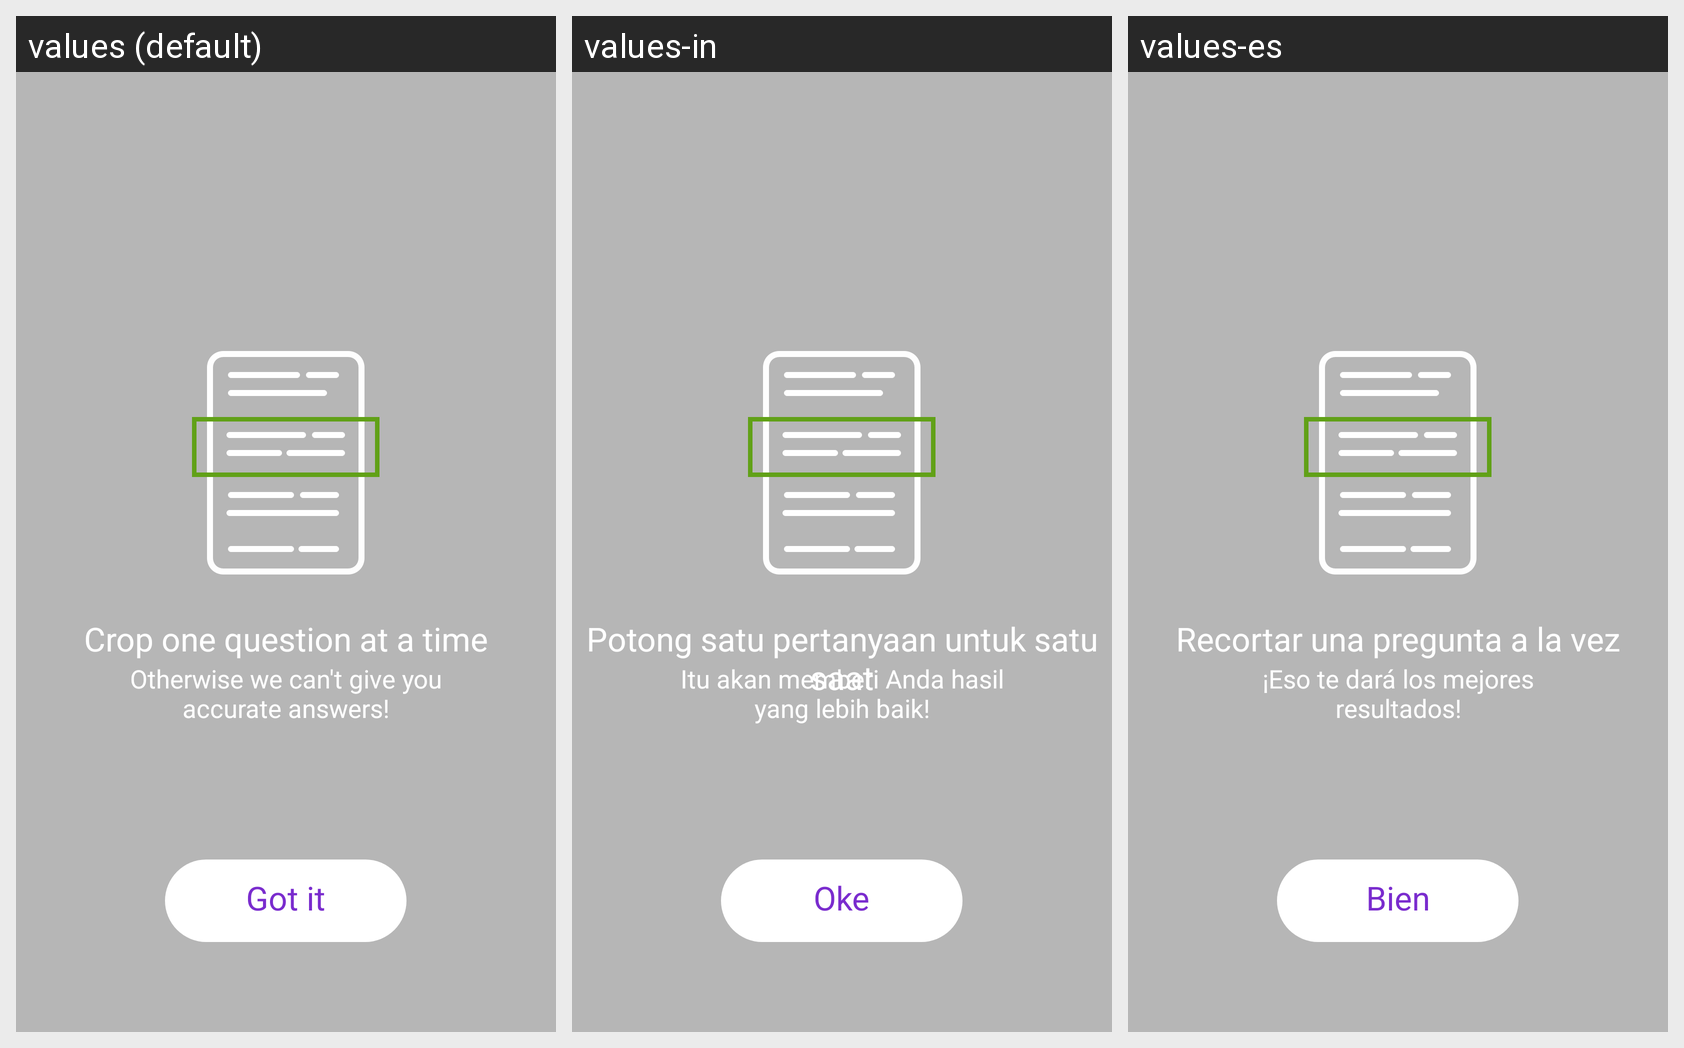

Locale-by-locale string values for the Android screen shown in this grid:
Android screen res/layout/fragment_crop_dialog.xml rendered under 3 locales, left to right: values (default), values-in, values-es. Device: Nexus 5 (rendered at 1080×1920; each locale shown at half size, 540×960, under a caption strip naming it); theme AppTheme.
Other locales in the repository, not shown: values-de, values-fr, values-pt.
Strings drawn on this screen, with the default value and each locale's value (text and hints the layout hard-codes, and strings that could not be matched under every locale, appear in the picture but are not listed):

crop_one_question_at_a_time
  values: Crop one question at a time
  values-in: Potong satu pertanyaan untuk satu saat
  values-es: Recortar una pregunta a la vez

accurate_answers
  values: Otherwise we can't give you accurate answers!
  values-in: Itu akan memberi Anda hasil yang lebih baik!
  values-es: ¡Eso te dará los mejores resultados!

got_it
  values: Got it
  values-in: Oke
  values-es: Bien
